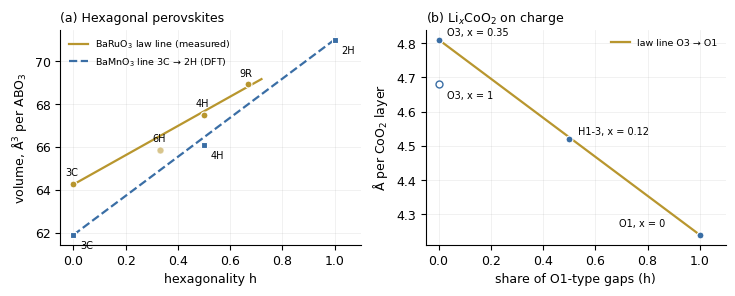

This chart was generated by the following Python code: (Note: this script raises an exception after producing the figure.)
# #72 figure: (a) volume per formula unit of BaRuO3 (measured, Jin et al.) and BaMnO3 (DFT AFM, Chen and Millis) against h;
# (b) LiCoO2 interlayer distance per CoO2 layer (measured, Motohashi et al.) against the share of O1-type gaps.
import matplotlib; matplotlib.use('Agg'); import matplotlib.pyplot as plt, numpy as np, os
plt.rcParams.update({'font.family': 'DejaVu Sans', 'font.size': 9})
fig, (a, b) = plt.subplots(1, 2, figsize=(7.4, 3.0), dpi=200)
RU = {'3C': (0, 64.28), '6H': (1/3, 65.88), '4H': (1/2, 67.51), '9R': (2/3, 68.91)}
x = np.linspace(0, 1, 2)
xr = np.array([0, 0.72]); a.plot(xr, 64.25 + 6.82*xr, color='#b8962e', lw=1.6, label='BaRuO$_3$ law line (measured)')
for k, (h, v) in RU.items():
    a.plot(h, v, 'o', color='#b8962e', ms=5, mec='white', mew=0.8, alpha=0.55 if k == '6H' else 1)
    a.annotate(k, (h, v), textcoords='offset points', xytext=(-6, 6), fontsize=7)
MN = {'3C': (0, 61.9), '4H': (1/2, 66.1), '2H': (1, 71.0)}
a.plot([0, 1], [61.9, 71.0], color='#3a6ea5', lw=1.6, ls='--', label='BaMnO$_3$ line 3C → 2H (DFT)')
for k, (h, v) in MN.items():
    a.plot(h, v, 's', color='#3a6ea5', ms=5, mec='white', mew=0.8); a.annotate(k, (h, v), textcoords='offset points', xytext=(5, -10), fontsize=7)
a.set_xlabel('hexagonality h'); a.set_ylabel('volume, Å$^3$ per ABO$_3$'); a.set_xlim(-0.05, 1.1)
a.set_title('(a) Hexagonal perovskites', fontsize=9, loc='left'); a.legend(fontsize=6.8, frameon=False, loc='upper left')
b.plot([0, 1], [4.81, 4.24], color='#b8962e', lw=1.6, label='law line O3 → O1')
for k, (h, d, mk) in {'O3, x = 0.35': (0, 4.81, 'o'), 'H1-3, x = 0.12': (1/2, 4.52, 'o'), 'O1, x = 0': (1, 4.24, 'o')}.items():
    b.plot(h, d, mk, color='#3a6ea5', ms=5, mec='white', mew=0.8); b.annotate(k, (h, d), textcoords='offset points', xytext=(6, 3) if h < 1 else (-58, 6), fontsize=7)
b.plot(0, 4.68, 'o', mfc='white', mec='#3a6ea5', ms=5); b.annotate('O3, x = 1', (0, 4.68), textcoords='offset points', xytext=(6, -10), fontsize=7)
b.set_xlabel('share of O1-type gaps (h)'); b.set_ylabel('Å per CoO$_2$ layer'); b.set_xlim(-0.05, 1.1)
b.set_title('(b) Li$_x$CoO$_2$ on charge', fontsize=9, loc='left'); b.legend(fontsize=6.8, frameon=False, loc='upper right')
for ax in (a, b): ax.spines[['top', 'right']].set_visible(False); ax.grid(alpha=0.25, lw=0.5)
fig.tight_layout(); fig.savefig(os.path.expanduser('~/kres-tmp/oxides.png')); print('ok')
